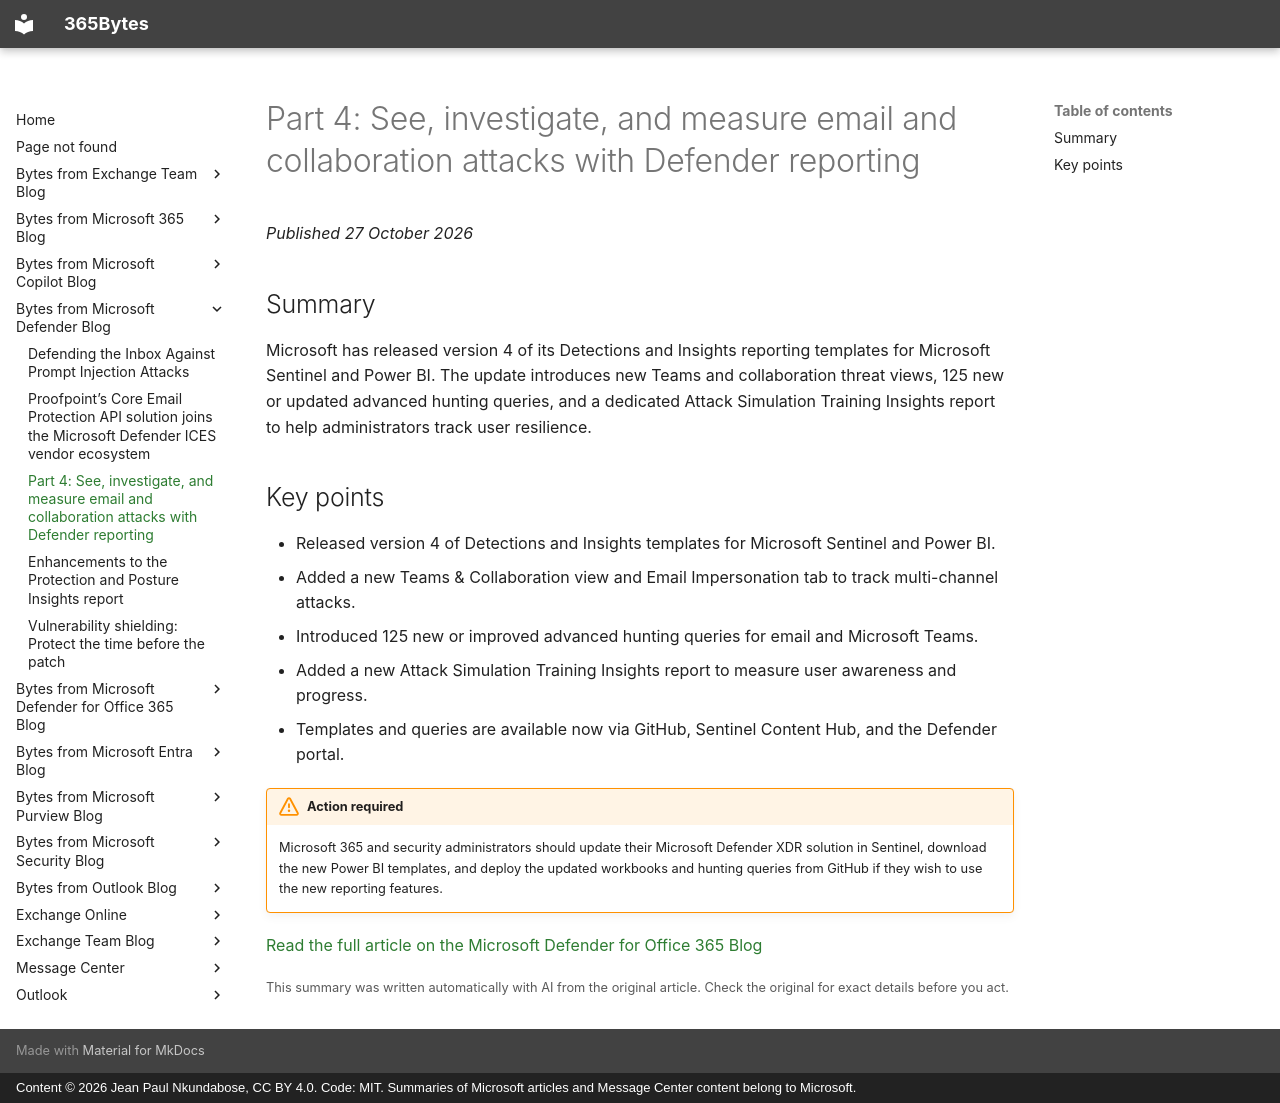

repository: jeanpaulnk/365Bytes · page: Bytes-from-Microsoft-Defender-Blog/2026-10-27-part-4-see-investigate-and-measure-email-and-collaboration-attacks-wit/index.html · generator: mkdocs · copyright: Content © 2026 Jean Paul Nkundabose, CC BY 4.0. Code: MIT. Summaries of Microsoft articles and Message Center content belong to Microsoft.

---
title: "Part 4: See, investigate, and measure email and collaboration attacks with Defender reporting"
description: "Microsoft has released version 4 of its Detections and Insights reporting templates for Microsoft Sentinel and Power BI. The update introduces new Teams and collaboration threat views, 125 new or updated advanced hunting queries, and a dedicated Attack Simulation Training Insights report to help adm"
date: 2026-10-27
category: "New feature"
source: "https://techcommunity.microsoft.com/t5/microsoft-defender-for-office/part-4-see-investigate-and-measure-email-and-collaboration/ba-p/4562274"
---

# Part 4: See, investigate, and measure email and collaboration attacks with Defender reporting

*Published 27 October 2026*

## Summary

Microsoft has released version 4 of its Detections and Insights reporting templates for Microsoft Sentinel and Power BI. The update introduces new Teams and collaboration threat views, 125 new or updated advanced hunting queries, and a dedicated Attack Simulation Training Insights report to help administrators track user resilience.

## Key points

- Released version 4 of Detections and Insights templates for Microsoft Sentinel and Power BI.
- Added a new Teams &amp; Collaboration view and Email Impersonation tab to track multi-channel attacks.
- Introduced 125 new or improved advanced hunting queries for email and Microsoft Teams.
- Added a new Attack Simulation Training Insights report to measure user awareness and progress.
- Templates and queries are available now via GitHub, Sentinel Content Hub, and the Defender portal.


!!! warning "Action required"
    Microsoft 365 and security administrators should update their Microsoft Defender XDR solution in Sentinel, download the new Power BI templates, and deploy the updated workbooks and hunting queries from GitHub if they wish to use the new reporting features.

[Read the full article on the Microsoft Defender for Office 365 Blog](https://techcommunity.microsoft.com/t5/microsoft-defender-for-office/part-4-see-investigate-and-measure-email-and-collaboration/ba-p/4562274)

<small>This summary was written automatically with AI from the original article. Check the original for exact details before you act.</small>
